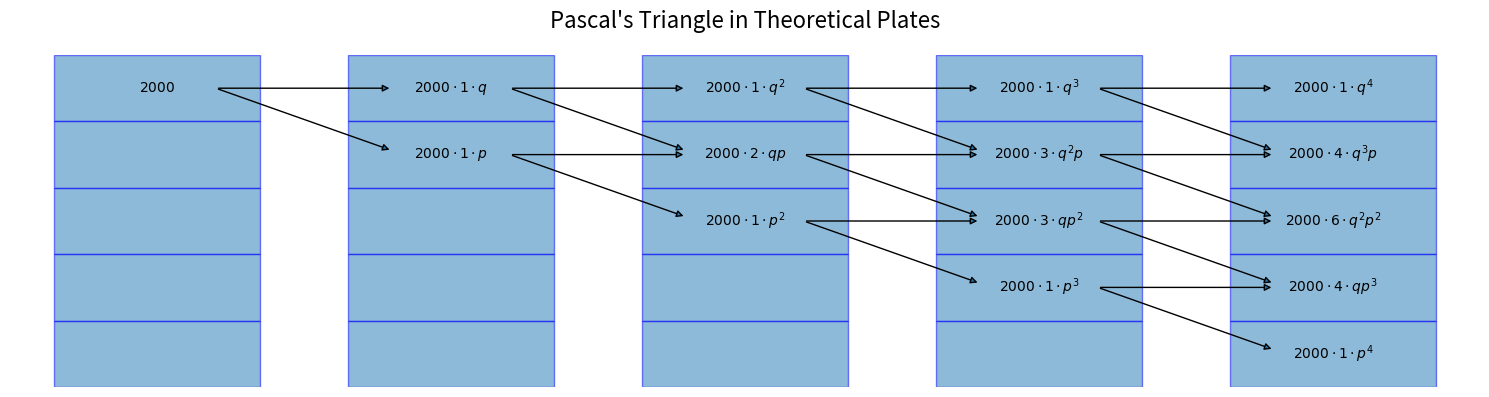

Reproduce this figure in Python.
"""
    SecTheory.PlateTheory.py

    Copyright (c) 2022, SAXS Team, KEK-PF
"""
import numpy as np
import io
import matplotlib.pyplot as plt
from matplotlib.gridspec import GridSpec
from matplotlib.patches import Rectangle
import matplotlib.image as mpimg
import matplotlib.animation as animation
import math

NUM_PLATES = 64
NUM_PARTICLES = 2000
NUM_CYCLES = 200

def update_states(plate_states, p):
    q = 1 - p
    previos_states = plate_states.copy()
    for k in range(NUM_PLATES):
        increase = 0 if k == 0 else p*previos_states[k-1]
        decrease = q*previos_states[k]
        plate_states[k] = increase + decrease

def draw_column(ax, w, h, states_list):
    dh = h/NUM_PLATES

    for k in range(NUM_PLATES):
        y = dh*(NUM_PLATES - 1 - k)
        ax.add_patch(Rectangle(xy=(0, y), width=w,  height=dh, alpha=0.5))

        for plate_states, color, msize in states_list:
            n = int(plate_states[k])
            pos = np.random.uniform(0, 1, (n, 2))
            ax.plot(w*pos[:,0], y + dh*pos[:,1], "o", color=color, markersize=msize)

def demo(save=False):

    plate_states = np.zeros(NUM_PLATES)
    plate_states[0] = NUM_PARTICLES
    p = 0.8*NUM_PLATES/100

    fig = plt.figure(figsize=(9,5))
    fig.suptitle("Plate Theory Simulation N=%d" % NUM_PLATES, fontsize=20)
    fig.tight_layout()
    fig.subplots_adjust(top=0.85, wspace=0.5)

    gs = GridSpec(1,3)

    ax1 = fig.add_subplot(gs[0,0])
    ax2 = fig.add_subplot(gs[0,1:3])

    ax2.set_title("Concentration at the End of Column")

    images = []

    el_x = []
    el_y = []
    line, = ax2.plot(el_x, el_y, lw=5)

    ax2.set_xlim(-10, NUM_CYCLES+10)
    ax2.set_ylim(-0.01, 0.11)

    for k in range(NUM_CYCLES):
        update_states(plate_states, p)

        ax1.cla()
        ax1.set_axis_off()
        ax1.set_title("Column State")   # cleared by ax.cla()

        draw_column(ax1, 1, 1, [(plate_states, "red", 1)])

        el_x.append(k)
        el_y.append(plate_states[-1]/NUM_PARTICLES)
        line.set_xdata(el_x)
        line.set_ydata(el_y)

        plt.pause(0.1)

        buffer = io.BytesIO()
        fig.savefig(buffer)
        buffer.seek(0)
        img = mpimg.imread(buffer)
        images.append(img)

    plt.show()
    plt.close()

    if not save:
        return

    fig, ax = plt.subplots(figsize=(9,5))
    ax.set_axis_off()
    fig.tight_layout()

    ims = []
    for img in images:
        im = ax.imshow(img, animated=True)
        ims.append([im])

    ani = animation.ArtistAnimation(fig, ims, interval=100, blit=True, repeat_delay=1000)
    ani.save("plate_theory.gif")

    plt.show()

def demo2(save=False):

    plate_states1 = np.zeros(NUM_PLATES)
    plate_states2 = np.zeros(NUM_PLATES)
    num_particles1 = NUM_PARTICLES//2
    num_particles2 = NUM_PARTICLES//2
    plate_states1[0] = num_particles1
    plate_states2[0] = num_particles2

    p1 = 0.9*NUM_PLATES/100
    p2 = 0.7*NUM_PLATES/100

    fig = plt.figure(figsize=(9,5))
    fig.suptitle("Plate Theory Simulation N=%d with Two Species" % NUM_PLATES, fontsize=20)
    fig.tight_layout()
    fig.subplots_adjust(top=0.85, wspace=0.5)

    gs = GridSpec(1,3)

    ax1 = fig.add_subplot(gs[0,0])
    ax2 = fig.add_subplot(gs[0,1:3])

    ax2.set_title("Concentration at the End of Column")

    images = []

    el_x = []
    el_y = []
    line, = ax2.plot(el_x, el_y, lw=5)

    ax2.set_xlim(-10, NUM_CYCLES+10)
    ax2.set_ylim(-0.01, 0.11)

    for k in range(NUM_CYCLES):
        update_states(plate_states1, p1)
        update_states(plate_states2, p2)

        ax1.cla()
        ax1.set_axis_off()
        ax1.set_title("Column State")   # cleared by ax.cla()

        draw_column(ax1, 1, 1, [(plate_states1, "red", 2), (plate_states2, "green", 1)])

        el_x.append(k)

        y = plate_states1[-1]/num_particles1 + plate_states2[-1]/num_particles2
        el_y.append(y)
        line.set_xdata(el_x)
        line.set_ydata(el_y)

        plt.pause(0.1)

        buffer = io.BytesIO()
        fig.savefig(buffer)
        buffer.seek(0)
        img = mpimg.imread(buffer)
        images.append(img)

    plt.show()
    plt.close()

    if not save:
        return

    print("saving the animation ...")

    fig, ax = plt.subplots(figsize=(9,5))
    ax.set_axis_off()
    fig.tight_layout()

    ims = []
    for img in images:
        print(".")
        im = ax.imshow(img, animated=True)
        ims.append([im])

    ani = animation.ArtistAnimation(fig, ims, interval=100, blit=True, repeat_delay=1000)
    ani.save("plate_theory.gif")

    plt.show()

def demo3():
    fig, ax = plt.subplots(figsize=(15,4))

    fig.suptitle("Pascal's Triangle in Theoretical Plates", fontsize=16)

    h = 1
    num_plates = 5
    dh = h/num_plates
    w = dh*0.7

    def term(n, k):
        assert n > 0
        m = n - k
        t = r"%d \cdot " % math.comb(n, k)
        if m > 0:
            t += "q"
            if m > 1:
                t += "^%d" % m

        if k > 0:
            t += "p"
            if k > 1:
                t += "^%d" % k
        return t

    ax.set_axis_off()
    for i in range(num_plates):
        x = dh*i + 0.03
        for k in range(num_plates):
            y = dh*(num_plates - 1 - k)
            ax.add_patch(Rectangle(xy=(x, y), width=w,  height=dh, alpha=0.5, edgecolor="blue"))
            if k <= i:
                tx = x + 0.5*w
                ty = y + 0.5*dh
                f = "2000"
                if i > 0:
                    f += r" \cdot "
                    f += term(i, k)
                ax.text(tx, ty, r"$ %s $" % f, ha="center", va="center")
                if i < num_plates - 1:
                    if False:
                        ax.arrow(tx+dh*0.2, ty, dh*0.5, 0, head_width=0.02, head_length=0.01, fc='k', ec='k', alpha=0.5)
                        ax.arrow(tx+dh*0.2, ty, dh*0.5, -dh*0.9, head_width=0.02, head_length=0.01, fc='k', ec='k', alpha=0.5,
                                arrowprops=dict(arrowstyle="-|>", connectionstyle="arc3"),
                                )
                    else:
                        ax.annotate("", xy=(tx+dh*0.8, ty), xycoords='data', xytext=(tx+dh*0.2, ty), textcoords='data',
                                arrowprops=dict(arrowstyle="-|>", connectionstyle="arc3"), alpha=0.5,
                                )
                        ax.annotate("", xy=(tx+dh*0.8, ty -dh*0.94), xycoords='data', xytext=(tx+dh*0.2, ty), textcoords='data',
                                arrowprops=dict(arrowstyle="-|>", connectionstyle="arc3"), alpha=0.5,
                                )

    fig.tight_layout()
    plt.show()

if __name__ == '__main__':
    # import seaborn
    # seaborn.set()
    # demo2(save=True)
    demo3()
